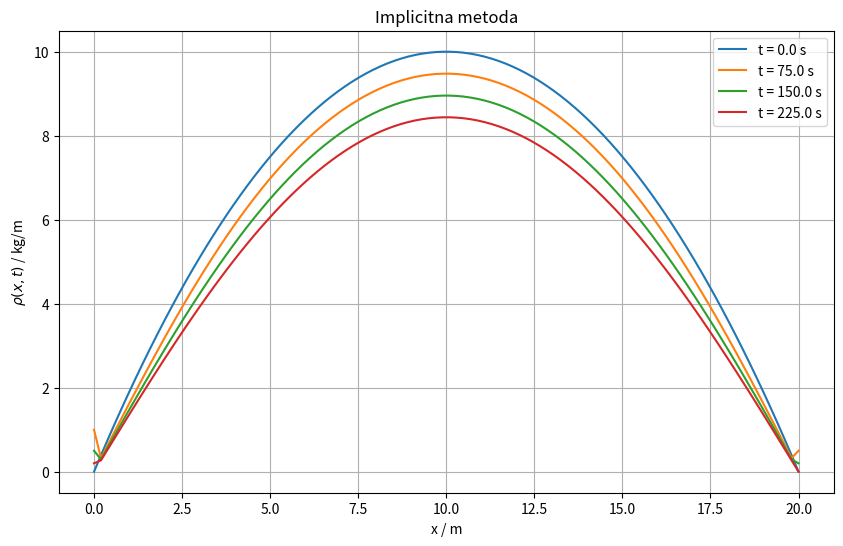

Write the Python code that produced this figure.
import numpy as np
import matplotlib.pyplot as plt

metoda = "implicitna" 
A = 0.02 
L = 20  
T_final = 500
dt = 0.5

N = 100
dx = 0.15
x = np.linspace(0, L, N + 2) 
alpha = A * dt / dx**2

def initial_condition(x_val):
    return -0.1 * x_val**2 + 2 * x_val

rho = np.vectorize(initial_condition)(x)

# vremenski trenuci za ispis
time_points = [150*dt, 300*dt, 450*dt]
results = {0.0: rho.copy()}

num_steps = int(T_final / dt)

# ---- TABLICA PROMJENJIVIH RUBNIH UVJETA ----
# vrijeme -> (lijevi rub, desni rub)
rubni_uvjeti = {
    150*dt: (1.0, 0.5),
    300*dt: (0.5, 0.2),
    450*dt: (0.2, 0.0)
}

if metoda == "eksplicitna":
    for j in range(1, num_steps + 1):
        rho_new = rho.copy()
        for i in range(1, N + 1):
            rho_new[i] = (
                alpha * rho[i+1]
                + (1 - 2 * alpha) * rho[i]
                + alpha * rho[i-1]
            )

        rho = rho_new

        # ---- PRIMJENA PROMJENJIVIH RUBNIH UVJETA ----
        rho[0], rho[-1] = rubni_uvjeti.get(j*dt, (rho[0], rho[-1]))

        if j * dt in time_points:
            results[j * dt] = rho.copy()

elif metoda == "implicitna":
    # matrica je stalna pa je gradimo jednom
    matrica = np.zeros((N, N))
    for i in range(N):
        if i > 0:
            matrica[i, i - 1] = -alpha
        matrica[i, i] = 1 + 2 * alpha
        if i < N - 1:
            matrica[i, i + 1] = -alpha

    for n in range(1, num_steps + 1):
        rho_inner = rho[1:-1]
        rho_inner_new = np.linalg.solve(matrica, rho_inner)
        rho[1:-1] = rho_inner_new

        # ---- PRIMJENA PROMJENJIVIH RUBNIH UVJETA ----
        rho[0], rho[-1] = rubni_uvjeti.get(n*dt, (rho[0], rho[-1]))

        if n * dt in time_points:
            results[n * dt] = rho.copy()

# ---- CRTANJE ----
plt.figure(figsize=(10, 6))
for time, data in results.items():
    plt.plot(x, data, label=f't = {time} s')

plt.xlabel('x / m')
plt.ylabel(r'$\rho(x, t)$ / kg/m')
plt.title(f'{metoda.capitalize()} metoda')
plt.legend()
plt.grid(True)
plt.show()
